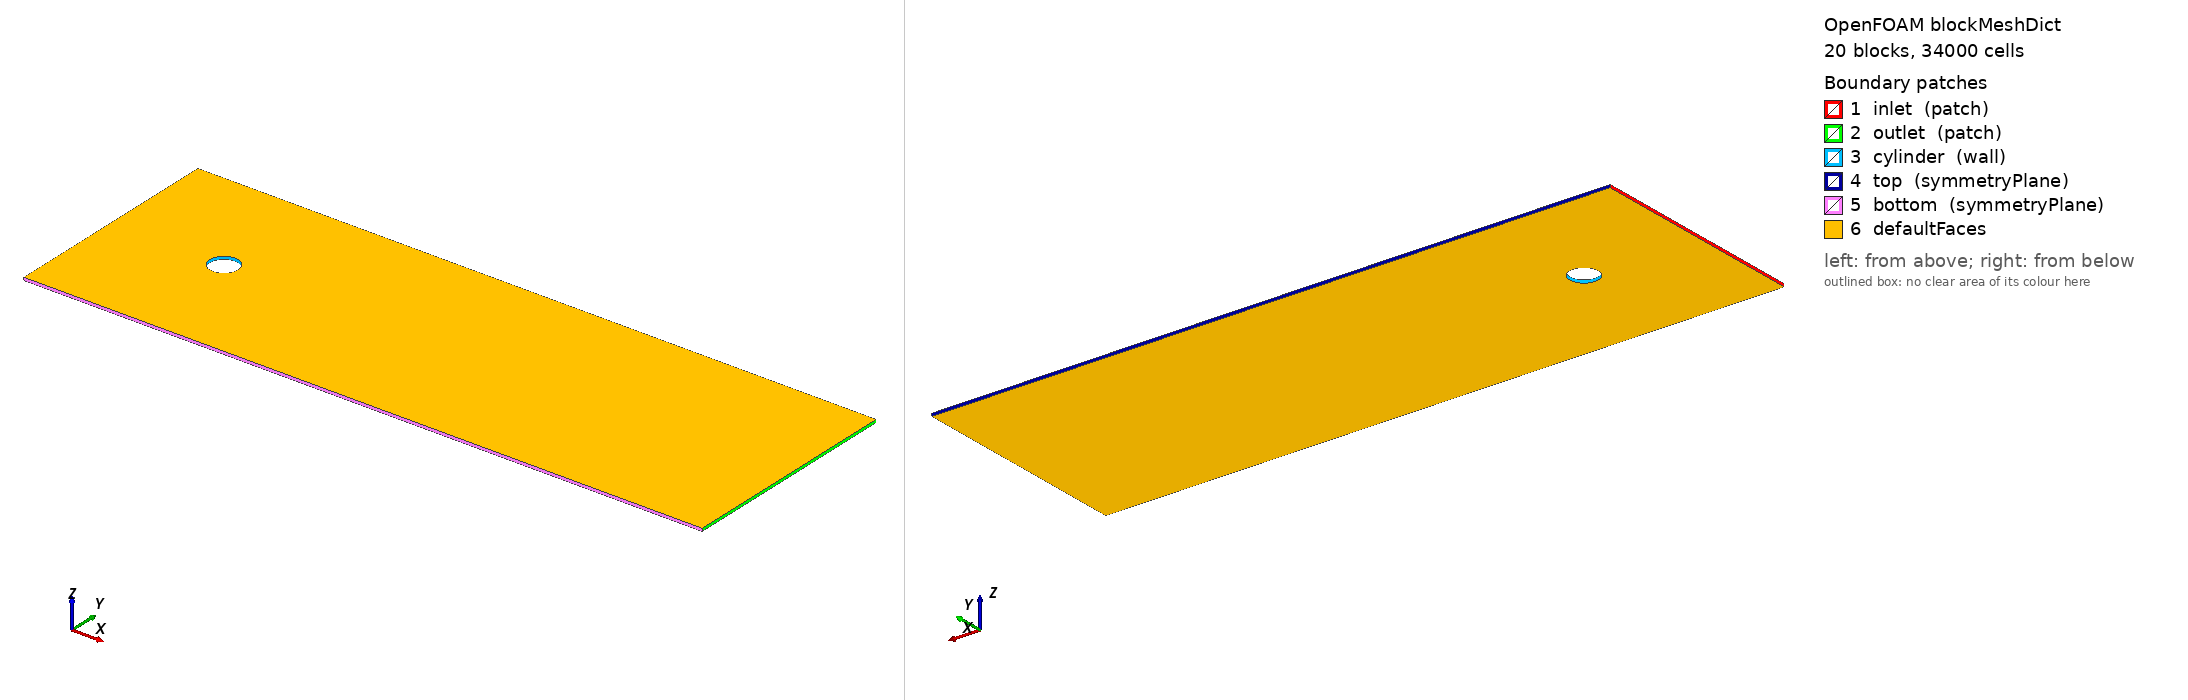

OpenFOAM case: the mesh blockMesh builds from blockMeshDict, 20 block(s), 34000 cells. Boundary patches (legend numbers): 1 inlet (patch), 2 outlet (patch), 3 cylinder (wall), 4 top (symmetryPlane), 5 bottom (symmetryPlane), 6 defaultFaces. Left view from above one corner, right view from below the opposite corner. Boundary conditions: 0 field file(s) under 0/; 0 of 6 drawn patches have an entry in a shipped field file.

=== system/blockMeshDict ===
FoamFile
{
    version  2.0;
    format   ascii;
    class    dictionary;
    object   blockMeshDict;
}

convertToMeters 1.0;

vertices
(
    ( 5.00000000e-01 0.00000000e+00 -5.00000000e-02 ) // 0
    ( 3.53553391e-01 3.53553391e-01 -5.00000000e-02 ) // 1
    ( 3.06161700e-17 5.00000000e-01 -5.00000000e-02 ) // 2
    ( -3.53553391e-01 3.53553391e-01 -5.00000000e-02 ) // 3
    ( -5.00000000e-01 6.12323400e-17 -5.00000000e-02 ) // 4
    ( -3.53553391e-01 -3.53553391e-01 -5.00000000e-02 ) // 5
    ( -9.18485099e-17 -5.00000000e-01 -5.00000000e-02 ) // 6
    ( 3.53553391e-01 -3.53553391e-01 -5.00000000e-02 ) // 7
    ( 1.00000000e+00 0.00000000e+00 -5.00000000e-02 ) // 8
    ( 7.07106781e-01 7.07106781e-01 -5.00000000e-02 ) // 9
    ( 6.12323400e-17 1.00000000e+00 -5.00000000e-02 ) // 10
    ( -7.07106781e-01 7.07106781e-01 -5.00000000e-02 ) // 11
    ( -1.00000000e+00 1.22464680e-16 -5.00000000e-02 ) // 12
    ( -7.07106781e-01 -7.07106781e-01 -5.00000000e-02 ) // 13
    ( -1.83697020e-16 -1.00000000e+00 -5.00000000e-02 ) // 14
    ( 7.07106781e-01 -7.07106781e-01 -5.00000000e-02 ) // 15
    ( 2.00000000e+01 0.00000000e+00 -5.00000000e-02 ) // 16
    ( 2.00000000e+01 7.07106781e-01 -5.00000000e-02 ) // 17
    ( 2.00000000e+01 4.00000000e+00 -5.00000000e-02 ) // 18
    ( 7.07106781e-01 4.00000000e+00 -5.00000000e-02 ) // 19
    ( 0.00000000e+00 4.00000000e+00 -5.00000000e-02 ) // 20
    ( -7.07106781e-01 4.00000000e+00 -5.00000000e-02 ) // 21
    ( -4.00000000e+00 4.00000000e+00 -5.00000000e-02 ) // 22
    ( -4.00000000e+00 7.07106781e-01 -5.00000000e-02 ) // 23
    ( -4.00000000e+00 0.00000000e+00 -5.00000000e-02 ) // 24
    ( -4.00000000e+00 -7.07106781e-01 -5.00000000e-02 ) // 25
    ( -4.00000000e+00 -4.00000000e+00 -5.00000000e-02 ) // 26
    ( -7.07106781e-01 -4.00000000e+00 -5.00000000e-02 ) // 27
    ( 0.00000000e+00 -4.00000000e+00 -5.00000000e-02 ) // 28
    ( 7.07106781e-01 -4.00000000e+00 -5.00000000e-02 ) // 29
    ( 2.00000000e+01 -4.00000000e+00 -5.00000000e-02 ) // 30
    ( 2.00000000e+01 -7.07106781e-01 -5.00000000e-02 ) // 31
    ( 5.00000000e-01 0.00000000e+00 5.00000000e-02 ) // 32
    ( 3.53553391e-01 3.53553391e-01 5.00000000e-02 ) // 33
    ( 3.06161700e-17 5.00000000e-01 5.00000000e-02 ) // 34
    ( -3.53553391e-01 3.53553391e-01 5.00000000e-02 ) // 35
    ( -5.00000000e-01 6.12323400e-17 5.00000000e-02 ) // 36
    ( -3.53553391e-01 -3.53553391e-01 5.00000000e-02 ) // 37
    ( -9.18485099e-17 -5.00000000e-01 5.00000000e-02 ) // 38
    ( 3.53553391e-01 -3.53553391e-01 5.00000000e-02 ) // 39
    ( 1.00000000e+00 0.00000000e+00 5.00000000e-02 ) // 40
    ( 7.07106781e-01 7.07106781e-01 5.00000000e-02 ) // 41
    ( 6.12323400e-17 1.00000000e+00 5.00000000e-02 ) // 42
    ( -7.07106781e-01 7.07106781e-01 5.00000000e-02 ) // 43
    ( -1.00000000e+00 1.22464680e-16 5.00000000e-02 ) // 44
    ( -7.07106781e-01 -7.07106781e-01 5.00000000e-02 ) // 45
    ( -1.83697020e-16 -1.00000000e+00 5.00000000e-02 ) // 46
    ( 7.07106781e-01 -7.07106781e-01 5.00000000e-02 ) // 47
    ( 2.00000000e+01 0.00000000e+00 5.00000000e-02 ) // 48
    ( 2.00000000e+01 7.07106781e-01 5.00000000e-02 ) // 49
    ( 2.00000000e+01 4.00000000e+00 5.00000000e-02 ) // 50
    ( 7.07106781e-01 4.00000000e+00 5.00000000e-02 ) // 51
    ( 0.00000000e+00 4.00000000e+00 5.00000000e-02 ) // 52
    ( -7.07106781e-01 4.00000000e+00 5.00000000e-02 ) // 53
    ( -4.00000000e+00 4.00000000e+00 5.00000000e-02 ) // 54
    ( -4.00000000e+00 7.07106781e-01 5.00000000e-02 ) // 55
    ( -4.00000000e+00 0.00000000e+00 5.00000000e-02 ) // 56
    ( -4.00000000e+00 -7.07106781e-01 5.00000000e-02 ) // 57
    ( -4.00000000e+00 -4.00000000e+00 5.00000000e-02 ) // 58
    ( -7.07106781e-01 -4.00000000e+00 5.00000000e-02 ) // 59
    ( 0.00000000e+00 -4.00000000e+00 5.00000000e-02 ) // 60
    ( 7.07106781e-01 -4.00000000e+00 5.00000000e-02 ) // 61
    ( 2.00000000e+01 -4.00000000e+00 5.00000000e-02 ) // 62
    ( 2.00000000e+01 -7.07106781e-01 5.00000000e-02 ) // 63
);


blocks
(
    hex (0 8 9 1 32 40 41 33) (20 40 1) simpleGrading (2.0 1.0 1.0) // block 0
    hex (1 9 10 2 33 41 42 34) (20 40 1) simpleGrading (2.0 1.0 1.0) // block 1
    hex (2 10 11 3 34 42 43 35) (20 40 1) simpleGrading (2.0 1.0 1.0) // block 2
    hex (3 11 12 4 35 43 44 36) (20 40 1) simpleGrading (2.0 1.0 1.0) // block 3
    hex (4 12 13 5 36 44 45 37) (20 40 1) simpleGrading (2.0 1.0 1.0) // block 4
    hex (5 13 14 6 37 45 46 38) (20 40 1) simpleGrading (2.0 1.0 1.0) // block 5
    hex (6 14 15 7 38 46 47 39) (20 40 1) simpleGrading (2.0 1.0 1.0) // block 6
    hex (7 15 8 0 39 47 40 32) (20 40 1) simpleGrading (2.0 1.0 1.0) // block 7
    hex (8 16 17 9 40 48 49 41) (60 40 1) simpleGrading (4.0 1.0 1.0) // block 8
    hex (9 17 18 19 41 49 50 51) (60 60 1) simpleGrading (4.0 4.0 1.0) // block 9
    hex (10 9 19 20 42 41 51 52) (40 60 1) simpleGrading (1.0 4.0 1.0) // block 10
    hex (11 10 20 21 43 42 52 53) (40 60 1) simpleGrading (1.0 4.0 1.0) // block 11
    hex (23 11 21 22 55 43 53 54) (30 60 1) simpleGrading (0.25 4.0 1.0) // block 12
    hex (24 12 11 23 56 44 43 55) (30 40 1) simpleGrading (0.25 1.0 1.0) // block 13
    hex (25 13 12 24 57 45 44 56) (30 40 1) simpleGrading (0.25 1.0 1.0) // block 14
    hex (26 27 13 25 58 59 45 57) (30 60 1) simpleGrading (0.25 0.25 1.0) // block 15
    hex (27 28 14 13 59 60 46 45) (40 60 1) simpleGrading (1.0 0.25 1.0) // block 16
    hex (28 29 15 14 60 61 47 46) (40 60 1) simpleGrading (1.0 0.25 1.0) // block 17
    hex (29 30 31 15 61 62 63 47) (60 60 1) simpleGrading (4.0 0.25 1.0) // block 18
    hex (15 31 16 8 47 63 48 40) (60 40 1) simpleGrading (4.0 1.0 1.0) // block 19
);


edges
(
    arc 0 1 ( 4.61940e-01 1.91342e-01 -5.00000e-02 )
    arc 1 2 ( 1.91342e-01 4.61940e-01 -5.00000e-02 )
    arc 2 3 ( -1.91342e-01 4.61940e-01 -5.00000e-02 )
    arc 3 4 ( -4.61940e-01 1.91342e-01 -5.00000e-02 )
    arc 4 5 ( -4.61940e-01 -1.91342e-01 -5.00000e-02 )
    arc 5 6 ( -1.91342e-01 -4.61940e-01 -5.00000e-02 )
    arc 6 7 ( 1.91342e-01 -4.61940e-01 -5.00000e-02 )
    arc 7 0 ( 4.61940e-01 -1.91342e-01 -5.00000e-02 )
    arc 8 9 ( 9.23880e-01 3.82683e-01 -5.00000e-02 )
    arc 9 10 ( 3.82683e-01 9.23880e-01 -5.00000e-02 )
    arc 10 11 ( -3.82683e-01 9.23880e-01 -5.00000e-02 )
    arc 11 12 ( -9.23880e-01 3.82683e-01 -5.00000e-02 )
    arc 12 13 ( -9.23880e-01 -3.82683e-01 -5.00000e-02 )
    arc 13 14 ( -3.82683e-01 -9.23880e-01 -5.00000e-02 )
    arc 14 15 ( 3.82683e-01 -9.23880e-01 -5.00000e-02 )
    arc 15 8 ( 9.23880e-01 -3.82683e-01 -5.00000e-02 )
    arc 32 33 ( 4.61940e-01 1.91342e-01 5.00000e-02 )
    arc 33 34 ( 1.91342e-01 4.61940e-01 5.00000e-02 )
    arc 34 35 ( -1.91342e-01 4.61940e-01 5.00000e-02 )
    arc 35 36 ( -4.61940e-01 1.91342e-01 5.00000e-02 )
    arc 36 37 ( -4.61940e-01 -1.91342e-01 5.00000e-02 )
    arc 37 38 ( -1.91342e-01 -4.61940e-01 5.00000e-02 )
    arc 38 39 ( 1.91342e-01 -4.61940e-01 5.00000e-02 )
    arc 39 32 ( 4.61940e-01 -1.91342e-01 5.00000e-02 )
    arc 40 41 ( 9.23880e-01 3.82683e-01 5.00000e-02 )
    arc 41 42 ( 3.82683e-01 9.23880e-01 5.00000e-02 )
    arc 42 43 ( -3.82683e-01 9.23880e-01 5.00000e-02 )
    arc 43 44 ( -9.23880e-01 3.82683e-01 5.00000e-02 )
    arc 44 45 ( -9.23880e-01 -3.82683e-01 5.00000e-02 )
    arc 45 46 ( -3.82683e-01 -9.23880e-01 5.00000e-02 )
    arc 46 47 ( 3.82683e-01 -9.23880e-01 5.00000e-02 )
    arc 47 40 ( 9.23880e-01 -3.82683e-01 5.00000e-02 )
);
boundary
(

  inlet
  {
      type patch;
      faces
      (
         (22 54 55 23)
         (23 55 56 24)
         (24 56 57 25)
         (25 57 58 26)
      );
  }

  outlet
  {
      type patch;
      faces
      (
         (18 50 49 17)
         (17 49 48 16)
         (16 48 63 31)
         (31 63 62 30)
      );
  }

  cylinder
  {
      type wall;
      faces
      (
         (0 32 33 1)
         (1 33 34 2)
         (2 34 35 3)
         (3 35 36 4)
         (4 36 37 5)
         (5 37 38 6)
         (6 38 39 7)
         (7 39 32 0)
      );
  }

  top
  {
      type symmetryPlane;
      faces
      (
         (22 54 53 21)
         (21 53 52 20)
         (20 52 51 19)
         (19 51 50 18)
      );
  }

  bottom
  {
      type symmetryPlane;
      faces
      (
         (26 58 59 27)
         (27 59 60 28)
         (28 60 61 29)
         (29 61 62 30)
      );
  }

);



Also in the case, not shown: constant/polyMesh/points (numeric list).
